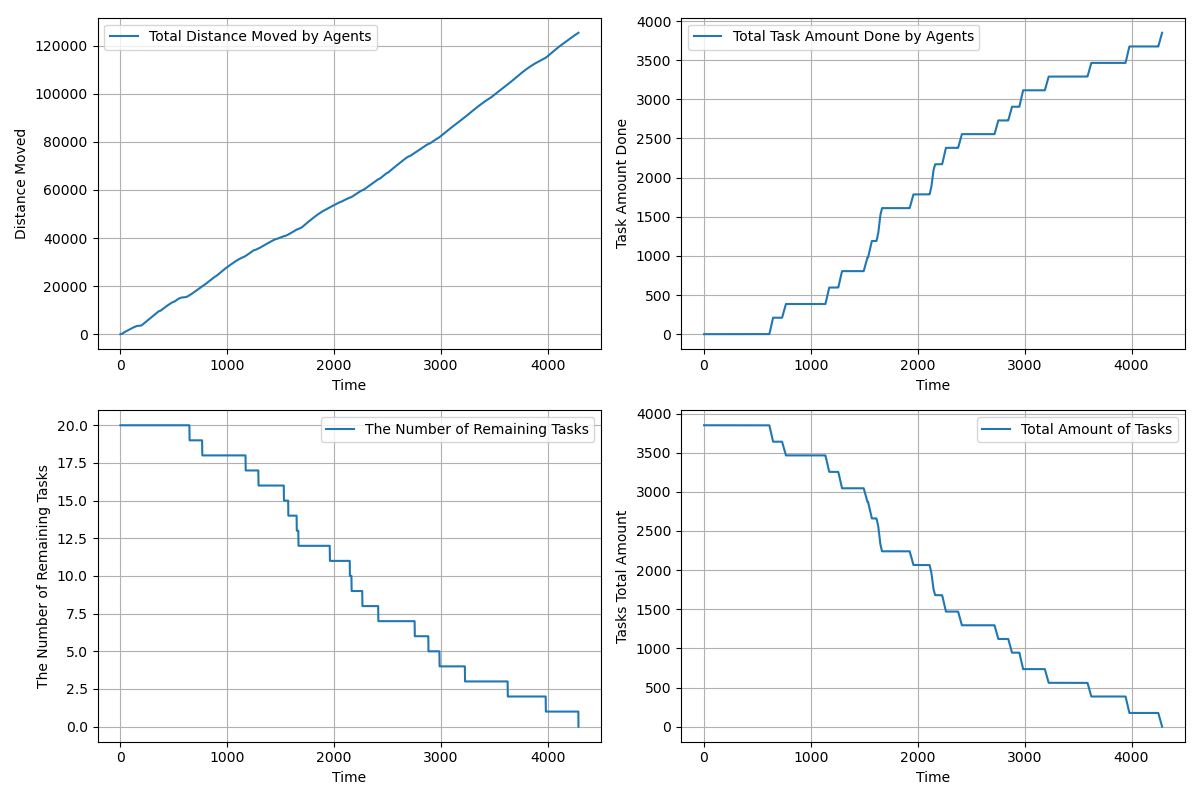

Values plotted in this chart, from the file beside it:
time, agents_total_distance_moved, agents_total_task_amount_done, completed_tasks, remaining_tasks, tasks_total_amount_left
1.0, 2, 0.0, 0, 20, 3850
2.0, 3.75, 0.0, 0, 20, 3850
3.0, 5.804, 0.0, 0, 20, 3850
4.0, 9.282, 0.0, 0, 20, 3850
5.0, 14.24, 0.0, 0, 20, 3850
6.0, 20.7, 0.0, 0, 20, 3850
7.0, 28.66, 0.0, 0, 20, 3850
8.0, 38.11, 0.0, 0, 20, 3850
9.0, 49.07, 0.0, 0, 20, 3850
10.0, 61.52, 0.0, 0, 20, 3850
11.0, 75.48, 0.0, 0, 20, 3850
12.0, 90.93, 0.0, 0, 20, 3850
13.0, 107.9, 0.0, 0, 20, 3850
14.0, 126.3, 0.0, 0, 20, 3850
15.0, 146.3, 0.0, 0, 20, 3850
16.0, 167.8, 0.0, 0, 20, 3850
17.0, 190.7, 0.0, 0, 20, 3850
18.0, 215.2, 0.0, 0, 20, 3850
19.0, 240.2, 0.0, 0, 20, 3850
20.0, 266.7, 0.0, 0, 20, 3850
21.0, 294.7, 0.0, 0, 20, 3850
22.0, 323.6, 0.0, 0, 20, 3850
23.0, 352.5, 0.0, 0, 20, 3850
24.0, 381.5, 0.0, 0, 20, 3850
25.0, 410.5, 0.0, 0, 20, 3850
26.0, 439.5, 0.0, 0, 20, 3850
27.0, 468.5, 0.0, 0, 20, 3850
28.0, 497.5, 0.0, 0, 20, 3850
29.0, 525.5, 0.0, 0, 20, 3850
30.0, 553.5, 0.0, 0, 20, 3850
31.0, 581.5, 0.0, 0, 20, 3850
32.0, 609.5, 0.0, 0, 20, 3850
33.0, 637.5, 0.0, 0, 20, 3850
34.0, 665.5, 0.0, 0, 20, 3850
35.0, 693.5, 0.0, 0, 20, 3850
36.0, 721.5, 0.0, 0, 20, 3850
37.0, 748.5, 0.0, 0, 20, 3850
38.0, 775.5, 0.0, 0, 20, 3850
39.0, 802.5, 0.0, 0, 20, 3850
40.0, 829.5, 0.0, 0, 20, 3850
41.0, 856.5, 0.0, 0, 20, 3850
42.0, 883.5, 0.0, 0, 20, 3850
43.0, 910.5, 0.0, 0, 20, 3850
44.0, 936.5, 0.0, 0, 20, 3850
45.0, 962.4, 0.0, 0, 20, 3850
46.0, 988.3, 0.0, 0, 20, 3850
47.0, 1014, 0.0, 0, 20, 3850
48.0, 1039, 0.0, 0, 20, 3850
49.0, 1064, 0.0, 0, 20, 3850
50.0, 1089, 0.0, 0, 20, 3850
51.0, 1114, 0.0, 0, 20, 3850
52.0, 1139, 0.0, 0, 20, 3850
53.0, 1164, 0.0, 0, 20, 3850
54.0, 1189, 0.0, 0, 20, 3850
55.0, 1214, 0.0, 0, 20, 3850
56.0, 1239, 0.0, 0, 20, 3850
57.0, 1263, 0.0, 0, 20, 3850
58.0, 1287, 0.0, 0, 20, 3850
59.0, 1311, 0.0, 0, 20, 3850
60.0, 1335, 0.0, 0, 20, 3850
... 4,226 more rows
